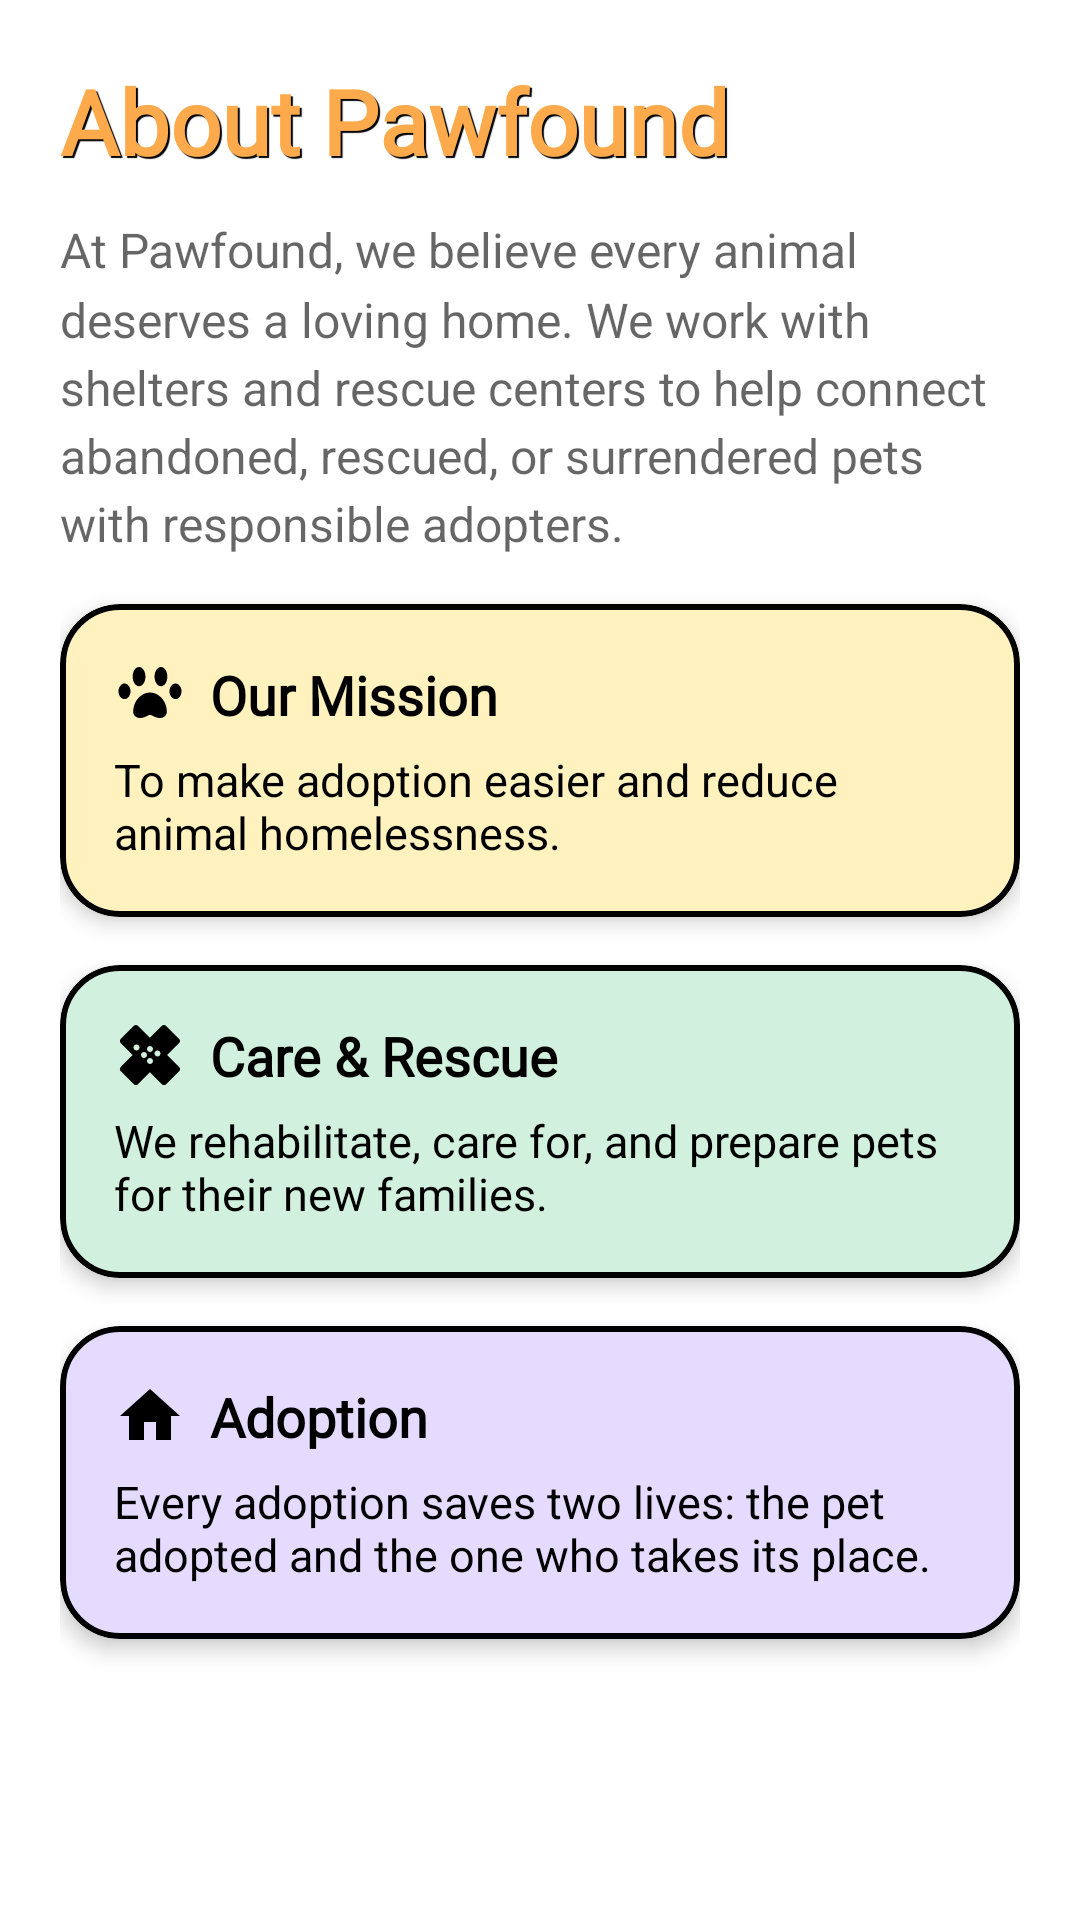

The Android layout XML behind this screen, and the referenced resources:
<!-- AndroidManifest.xml: application theme Theme.AndroidPetApp -->
<!-- res/layout/fragment_about.xml -->
<?xml version="1.0" encoding="utf-8"?>
<ScrollView xmlns:android="http://schemas.android.com/apk/res/android"
    xmlns:app="http://schemas.android.com/apk/res-auto"
    android:layout_width="match_parent"
    android:layout_height="match_parent"
    android:background="@color/page_background"
    android:fillViewport="true">

    <LinearLayout
        android:layout_width="match_parent"
        android:layout_height="wrap_content"
        android:orientation="vertical"
        android:padding="20dp">

        <TextView
            android:layout_width="wrap_content"
            android:layout_height="wrap_content"
            android:fontFamily="@font/fredoka"
            android:text="About Pawfound"
            android:textColor="@color/brand_orange"
            android:textSize="30sp"
            android:textStyle="bold"
            android:shadowColor="@color/black"
            android:shadowDx="2"
            android:shadowDy="2"
            android:shadowRadius="0.01" />

        <TextView
            android:layout_width="match_parent"
            android:layout_height="wrap_content"
            android:layout_marginTop="12dp"
            android:lineSpacingMultiplier="1.2"
            android:text="At Pawfound, we believe every animal deserves a loving home. We work with shelters and rescue centers to help connect abandoned, rescued, or surrendered pets with responsible adopters."
            android:textColor="@color/text_secondary"
            android:textSize="16sp" />

        <com.google.android.material.card.MaterialCardView
            style="@style/AboutCard"
            app:cardBackgroundColor="@color/brand_cream">

            <LinearLayout style="@style/AboutCardContent">

                <LinearLayout style="@style/AboutCardHeader">

                    <ImageView
                        style="@style/AboutCardIcon"
                        android:src="@drawable/ic_paw" />

                    <TextView
                        style="@style/AboutCardTitle"
                        android:text="Our Mission" />
                </LinearLayout>

                <TextView
                    style="@style/AboutCardBody"
                    android:text="To make adoption easier and reduce animal homelessness." />
            </LinearLayout>
        </com.google.android.material.card.MaterialCardView>

        <com.google.android.material.card.MaterialCardView
            style="@style/AboutCard"
            app:cardBackgroundColor="@color/brand_green">

            <LinearLayout style="@style/AboutCardContent">

                <LinearLayout style="@style/AboutCardHeader">

                    <ImageView
                        style="@style/AboutCardIcon"
                        android:src="@drawable/ic_healing" />

                    <TextView
                        style="@style/AboutCardTitle"
                        android:text="Care &amp; Rescue" />
                </LinearLayout>

                <TextView
                    style="@style/AboutCardBody"
                    android:text="We rehabilitate, care for, and prepare pets for their new families." />
            </LinearLayout>
        </com.google.android.material.card.MaterialCardView>

        <com.google.android.material.card.MaterialCardView
            style="@style/AboutCard"
            app:cardBackgroundColor="@color/brand_purple">

            <LinearLayout style="@style/AboutCardContent">

                <LinearLayout style="@style/AboutCardHeader">

                    <ImageView
                        style="@style/AboutCardIcon"
                        android:src="@drawable/ic_home" />

                    <TextView
                        style="@style/AboutCardTitle"
                        android:text="Adoption" />
                </LinearLayout>

                <TextView
                    style="@style/AboutCardBody"
                    android:text="Every adoption saves two lives: the pet adopted and the one who takes its place." />
            </LinearLayout>
        </com.google.android.material.card.MaterialCardView>
    </LinearLayout>
</ScrollView>
<!-- resources referenced by this layout -->
<resources>
  <color name="black">#FF000000</color>
  <color name="brand_cream">#FFF2BE</color>
  <color name="brand_green">#D1F0DD</color>
  <color name="brand_orange">#FCAA4C</color>
  <color name="brand_purple">#E5DBFF</color>
  <color name="page_background">#FFFFFF</color>
  <color name="text_secondary">#99000000</color>
  <!-- drawable ic_home (drawable) -->
  <vector xmlns:android="http://schemas.android.com/apk/res/android"
      android:width="24dp"
      android:height="24dp"
      android:viewportWidth="24"
      android:viewportHeight="24"
      android:tint="#000000">
      <path
          android:fillColor="#FFFFFF"
          android:pathData="M10,20v-6h4v6h5v-8h3L12,3 2,12h3v8z" />
  </vector>
  <!-- drawable ic_paw (drawable) -->
  <vector xmlns:android="http://schemas.android.com/apk/res/android"
      android:width="24dp"
      android:height="24dp"
      android:viewportWidth="24"
      android:viewportHeight="24"
      android:tint="#000000">
      <path
          android:fillColor="#FFFFFF"
          android:pathData="M8.35,3c-1.18,0 -2.14,1.43 -2.14,3.2s0.96,3.2 2.14,3.2 2.14,-1.43 2.14,-3.2S9.53,3 8.35,3zM15.65,3c-1.18,0 -2.14,1.43 -2.14,3.2s0.96,3.2 2.14,3.2 2.14,-1.43 2.14,-3.2S16.83,3 15.65,3zM3.5,8.5c-1.1,0 -2,1.17 -2,2.6s0.9,2.6 2,2.6 2,-1.17 2,-2.6 -0.9,-2.6 -2,-2.6zM20.5,8.5c-1.1,0 -2,1.17 -2,2.6s0.9,2.6 2,2.6 2,-1.17 2,-2.6 -0.9,-2.6 -2,-2.6zM12,11.5c-2.33,0 -4.31,1.79 -5.11,3.83 -0.32,0.81 -0.49,1.69 -0.49,2.6 0,1.33 1.07,2.07 2.4,2.07 0.92,0 1.76,-0.43 2.6,-0.86 0.2,-0.1 0.4,-0.15 0.6,-0.15s0.4,0.05 0.6,0.15c0.84,0.43 1.68,0.86 2.6,0.86 1.33,0 2.4,-0.74 2.4,-2.07 0,-0.91 -0.17,-1.79 -0.49,-2.6C16.31,13.29 14.33,11.5 12,11.5z" />
  </vector>
  <style name="AboutCard">
          <item name="android:layout_width">match_parent</item>
          <item name="android:layout_height">wrap_content</item>
          <item name="android:layout_marginTop">16dp</item>
          <item name="cardCornerRadius">20dp</item>
          <item name="cardElevation">4dp</item>
          <item name="strokeColor">@color/black</item>
          <item name="strokeWidth">2dp</item>
      </style>
  <style name="AboutCardBody">
          <item name="android:layout_width">match_parent</item>
          <item name="android:layout_height">wrap_content</item>
          <item name="android:layout_marginTop">6dp</item>
          <item name="android:textColor">@color/black</item>
          <item name="android:textSize">15sp</item>
      </style>
  <style name="AboutCardContent">
          <item name="android:layout_width">match_parent</item>
          <item name="android:layout_height">wrap_content</item>
          <item name="android:orientation">vertical</item>
          <item name="android:padding">18dp</item>
      </style>
  <style name="AboutCardHeader">
          <item name="android:layout_width">match_parent</item>
          <item name="android:layout_height">wrap_content</item>
          <item name="android:orientation">horizontal</item>
          <item name="android:gravity">center_vertical</item>
      </style>
  <style name="AboutCardIcon">
          <item name="android:layout_width">24dp</item>
          <item name="android:layout_height">24dp</item>
          <item name="android:layout_marginEnd">8dp</item>
          <item name="android:tint">@color/black</item>
          <item name="android:contentDescription">@null</item>
      </style>
  <style name="AboutCardTitle">
          <item name="android:layout_width">wrap_content</item>
          <item name="android:layout_height">wrap_content</item>
          <item name="android:fontFamily">@font/fredoka</item>
          <item name="android:textColor">@color/black</item>
          <item name="android:textSize">18sp</item>
          <item name="android:textStyle">bold</item>
      </style>
  <style name="Theme.AndroidPetApp" parent="Base.Theme.AndroidPetApp" />
  <color name="white">#FFFFFFFF</color>
  <color name="danger">#D32F2F</color>
</resources>
